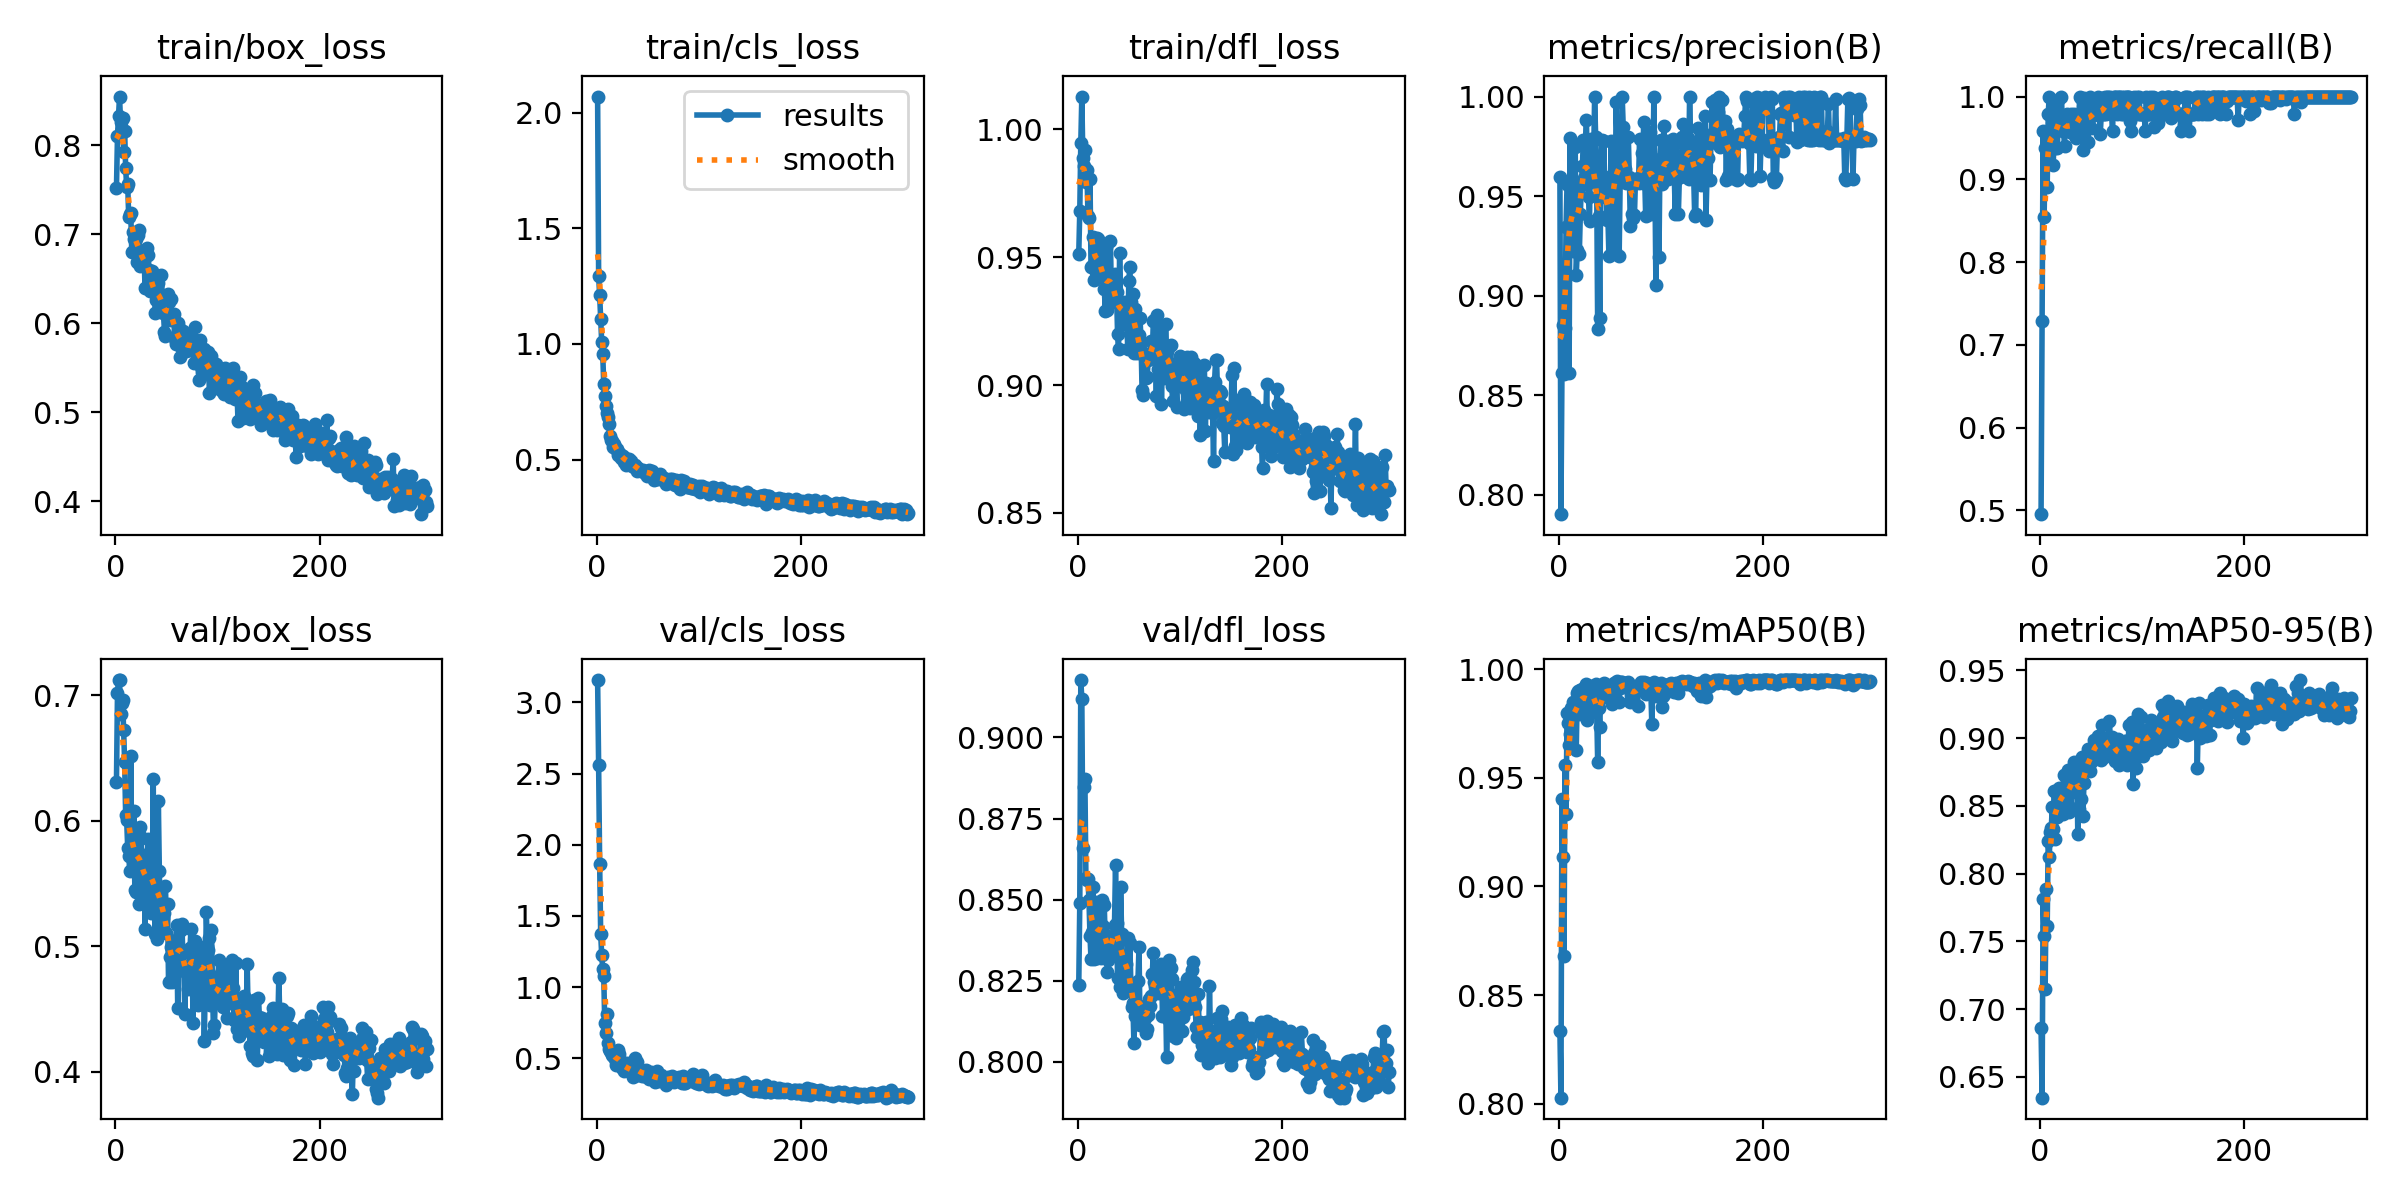

The file beside this chart, header and first rows:
epoch, train/box_loss, train/cls_loss, train/dfl_loss, metrics/precision(B), metrics/recall(B), metrics/mAP50(B), metrics/mAP50-95(B), val/box_loss, val/cls_loss, val/dfl_loss, lr/pg0, lr/pg1, lr/pg2
1, 0.7524, 2.07, 0.9514, 0.9596, 0.4953, 0.8336, 0.6859, 0.6311, 3.157, 0.8236, 0.0006, 0.0006, 0.0006
2, 0.8101, 1.294, 0.9681, 0.7903, 0.7292, 0.8028, 0.6347, 0.7018, 2.558, 0.849, 0.001218, 0.001218, 0.001218
3, 0.833, 1.211, 0.9948, 0.8613, 0.9583, 0.9403, 0.7812, 0.7121, 1.866, 0.9177, 0.001833, 0.001833, 0.001833
4, 0.8549, 1.106, 1.013, 0.8855, 0.8542, 0.9135, 0.7542, 0.7123, 1.375, 0.9118, 0.001988, 0.001988, 0.001988
5, 0.8267, 1.007, 0.9887, 0.8607, 0.9375, 0.8678, 0.7149, 0.6848, 1.224, 0.8658, 0.001988, 0.001988, 0.001988
6, 0.8186, 0.9573, 0.9855, 0.8839, 0.9375, 0.956, 0.7889, 0.6939, 1.126, 0.8846, 0.001984, 0.001984, 0.001984
7, 0.8312, 0.8274, 0.992, 0.9344, 0.8909, 0.9333, 0.7611, 0.6961, 1.078, 0.8873, 0.00198, 0.00198, 0.00198
8, 0.7923, 0.7755, 0.9793, 0.9562, 0.9792, 0.9799, 0.824, 0.6728, 0.7445, 0.8568, 0.001976, 0.001976, 0.001976
9, 0.8164, 0.7324, 0.9841, 0.9555, 1, 0.9751, 0.8122, 0.6468, 0.6775, 0.856, 0.001972, 0.001972, 0.001972
10, 0.7747, 0.7026, 0.9661, 0.8611, 0.9375, 0.9653, 0.8311, 0.6048, 0.8091, 0.8563, 0.001968, 0.001968, 0.001968
11, 0.7534, 0.6822, 0.9653, 0.9792, 0.9375, 0.9703, 0.8338, 0.6007, 0.6053, 0.8498, 0.001964, 0.001964, 0.001964
12, 0.7565, 0.6534, 0.9806, 0.9385, 0.9547, 0.9822, 0.8494, 0.5786, 0.5664, 0.8387, 0.00196, 0.00196, 0.00196
13, 0.7192, 0.6024, 0.946, 0.9566, 0.9177, 0.9803, 0.8331, 0.5722, 0.5532, 0.8316, 0.001956, 0.001956, 0.001956
14, 0.7234, 0.5856, 0.9466, 0.9224, 0.9912, 0.9848, 0.861, 0.5603, 0.5404, 0.8399, 0.001953, 0.001953, 0.001953
15, 0.7235, 0.5804, 0.9577, 0.9551, 0.9375, 0.9817, 0.826, 0.6521, 0.5243, 0.8538, 0.001948, 0.001948, 0.001948
16, 0.6797, 0.5562, 0.9412, 0.9748, 0.9583, 0.9842, 0.8606, 0.5731, 0.5159, 0.8316, 0.001945, 0.001945, 0.001945
17, 0.7031, 0.5692, 0.9464, 0.9103, 0.9375, 0.9629, 0.8415, 0.5703, 0.5138, 0.8472, 0.001941, 0.001941, 0.001941
18, 0.6952, 0.5522, 0.9444, 0.9227, 0.9954, 0.9889, 0.8459, 0.6081, 0.4957, 0.8492, 0.001937, 0.001937, 0.001937
19, 0.7004, 0.5465, 0.9574, 0.9524, 0.9792, 0.9901, 0.8632, 0.545, 0.4518, 0.8321, 0.001933, 0.001933, 0.001933
20, 0.6948, 0.5466, 0.9572, 0.9212, 0.9738, 0.9793, 0.8533, 0.5431, 0.4704, 0.8378, 0.001929, 0.001929, 0.001929
21, 0.6691, 0.5216, 0.9451, 0.941, 1, 0.9905, 0.8628, 0.5894, 0.5607, 0.8448, 0.001925, 0.001925, 0.001925
22, 0.6992, 0.5278, 0.9436, 0.9556, 0.9583, 0.9816, 0.8442, 0.592, 0.5298, 0.8386, 0.001921, 0.001921, 0.001921
23, 0.7054, 0.5246, 0.9537, 0.965, 0.9583, 0.9911, 0.8731, 0.5337, 0.4875, 0.8321, 0.001917, 0.001917, 0.001917
24, 0.6646, 0.5086, 0.9424, 0.9783, 0.9407, 0.9883, 0.8567, 0.5955, 0.4741, 0.85, 0.001913, 0.001913, 0.001913
25, 0.681, 0.5144, 0.9424, 0.9589, 0.9712, 0.9862, 0.8555, 0.5868, 0.4341, 0.8418, 0.001909, 0.001909, 0.001909
26, 0.6698, 0.5134, 0.9377, 0.9766, 0.9792, 0.9893, 0.853, 0.5684, 0.4477, 0.8483, 0.001905, 0.001905, 0.001905
27, 0.6697, 0.4893, 0.9291, 0.9882, 0.9583, 0.993, 0.8766, 0.5379, 0.4124, 0.8355, 0.001901, 0.001901, 0.001901
28, 0.677, 0.5049, 0.9539, 0.9561, 0.9583, 0.9766, 0.8458, 0.5729, 0.4452, 0.8392, 0.001897, 0.001897, 0.001897
29, 0.6399, 0.4779, 0.9293, 0.9498, 0.9583, 0.9825, 0.8726, 0.5137, 0.4258, 0.8278, 0.001893, 0.001893, 0.001893
30, 0.6805, 0.4936, 0.9406, 0.9376, 0.9792, 0.9799, 0.8486, 0.5491, 0.465, 0.8314, 0.001889, 0.001889, 0.001889
31, 0.6846, 0.498, 0.9425, 0.9787, 0.9558, 0.9922, 0.875, 0.5706, 0.4254, 0.8341, 0.001885, 0.001885, 0.001885
32, 0.677, 0.5035, 0.9562, 0.9588, 0.9705, 0.9905, 0.8602, 0.586, 0.4308, 0.8327, 0.001881, 0.001881, 0.001881
33, 0.6595, 0.4856, 0.9348, 0.9576, 0.9792, 0.9922, 0.8827, 0.5602, 0.4096, 0.8329, 0.001877, 0.001877, 0.001877
34, 0.6363, 0.4927, 0.9324, 0.9682, 0.9583, 0.9906, 0.8806, 0.5489, 0.409, 0.8369, 0.001873, 0.001873, 0.001873
35, 0.6374, 0.4719, 0.9396, 1, 0.9496, 0.9891, 0.8816, 0.5263, 0.4073, 0.8371, 0.001869, 0.001869, 0.001869
36, 0.6585, 0.4758, 0.9435, 0.9798, 0.9583, 0.9934, 0.8773, 0.5435, 0.3661, 0.8423, 0.001865, 0.001865, 0.001865
37, 0.6369, 0.4691, 0.9339, 0.9565, 0.9583, 0.9815, 0.8293, 0.6335, 0.4365, 0.8607, 0.001861, 0.001861, 0.001861
38, 0.6396, 0.4768, 0.9365, 0.8833, 0.9792, 0.9571, 0.848, 0.5293, 0.4989, 0.8427, 0.001857, 0.001857, 0.001857
39, 0.6113, 0.4683, 0.92, 0.9403, 1, 0.9822, 0.8775, 0.5098, 0.3814, 0.8257, 0.001853, 0.001853, 0.001853
40, 0.6258, 0.4511, 0.9141, 0.8888, 0.9987, 0.9733, 0.8548, 0.5327, 0.4746, 0.8387, 0.00185, 0.00185, 0.00185
41, 0.653, 0.4621, 0.9516, 0.9589, 0.9725, 0.988, 0.886, 0.5062, 0.3784, 0.823, 0.001846, 0.001846, 0.001846
42, 0.6453, 0.4566, 0.9306, 0.9782, 0.9358, 0.9893, 0.8423, 0.6157, 0.4176, 0.8538, 0.001842, 0.001842, 0.001842
43, 0.6136, 0.4498, 0.9261, 0.9599, 0.9978, 0.9926, 0.8673, 0.5602, 0.3917, 0.8393, 0.001838, 0.001838, 0.001838
44, 0.626, 0.4509, 0.9238, 0.9777, 0.9792, 0.9935, 0.8855, 0.5114, 0.3734, 0.8211, 0.001834, 0.001834, 0.001834
45, 0.6538, 0.4541, 0.9301, 0.9497, 0.9792, 0.9872, 0.8795, 0.5274, 0.4037, 0.8284, 0.00183, 0.00183, 0.00183
46, 0.6269, 0.449, 0.9323, 0.9565, 0.9792, 0.9894, 0.8789, 0.5193, 0.3731, 0.8307, 0.001826, 0.001826, 0.001826
47, 0.612, 0.4438, 0.9309, 0.938, 0.945, 0.9877, 0.8917, 0.5226, 0.4092, 0.8302, 0.001822, 0.001822, 0.001822
48, 0.5905, 0.4435, 0.9241, 0.9396, 0.9729, 0.9919, 0.8861, 0.5268, 0.4144, 0.825, 0.001818, 0.001818, 0.001818
49, 0.5853, 0.4284, 0.9142, 0.9199, 1, 0.9904, 0.8761, 0.5482, 0.4006, 0.8383, 0.001814, 0.001814, 0.001814
50, 0.6233, 0.4473, 0.9407, 0.9203, 0.9619, 0.9907, 0.8821, 0.5106, 0.3865, 0.8225, 0.00181, 0.00181, 0.00181
51, 0.6333, 0.4535, 0.9461, 0.9776, 0.9792, 0.9926, 0.8891, 0.5339, 0.3533, 0.8366, 0.001806, 0.001806, 0.001806
52, 0.6242, 0.4458, 0.9326, 0.9399, 0.9773, 0.9841, 0.8864, 0.4716, 0.3891, 0.8244, 0.001802, 0.001802, 0.001802
53, 0.6035, 0.4386, 0.9194, 0.9399, 0.9782, 0.9893, 0.8988, 0.4913, 0.3994, 0.8168, 0.001798, 0.001798, 0.001798
54, 0.6278, 0.4484, 0.9354, 0.9755, 0.9792, 0.9935, 0.8972, 0.4999, 0.3804, 0.818, 0.001794, 0.001794, 0.001794
55, 0.6072, 0.4374, 0.9123, 0.9227, 0.9947, 0.9867, 0.8945, 0.4717, 0.3881, 0.8058, 0.00179, 0.00179, 0.00179
56, 0.604, 0.4127, 0.9297, 0.9971, 0.9792, 0.9942, 0.8972, 0.4894, 0.3618, 0.8142, 0.001786, 0.001786, 0.001786
57, 0.6111, 0.4303, 0.9246, 0.9783, 1, 0.9946, 0.9019, 0.4864, 0.3337, 0.8141, 0.001782, 0.001782, 0.001782
58, 0.5828, 0.4162, 0.9126, 0.9773, 0.9792, 0.9913, 0.8962, 0.4874, 0.3513, 0.8156, 0.001778, 0.001778, 0.001778
59, 0.5765, 0.4199, 0.9174, 0.9198, 0.9553, 0.985, 0.8843, 0.5052, 0.4112, 0.8249, 0.001774, 0.001774, 0.001774
60, 0.5883, 0.4219, 0.9196, 0.9573, 0.9792, 0.9914, 0.8838, 0.5169, 0.356, 0.8353, 0.00177, 0.00177, 0.00177
... 245 more rows
